The GitHub repository omarbesbes/RUnet contains a labelled image folder "LR" with 4 categories: berry, bird, dog, flower. Examples follow, each with its label.

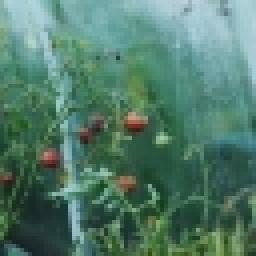
Label: berry

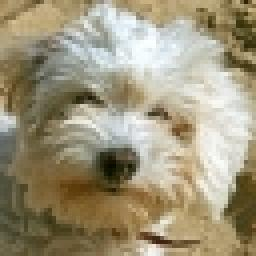
Label: dog

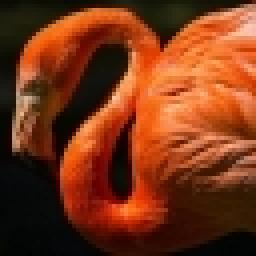
Label: bird

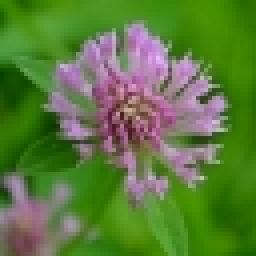
Label: flower

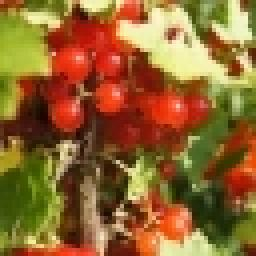
Label: berry

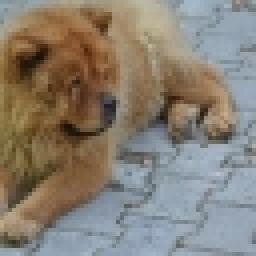
Label: dog
